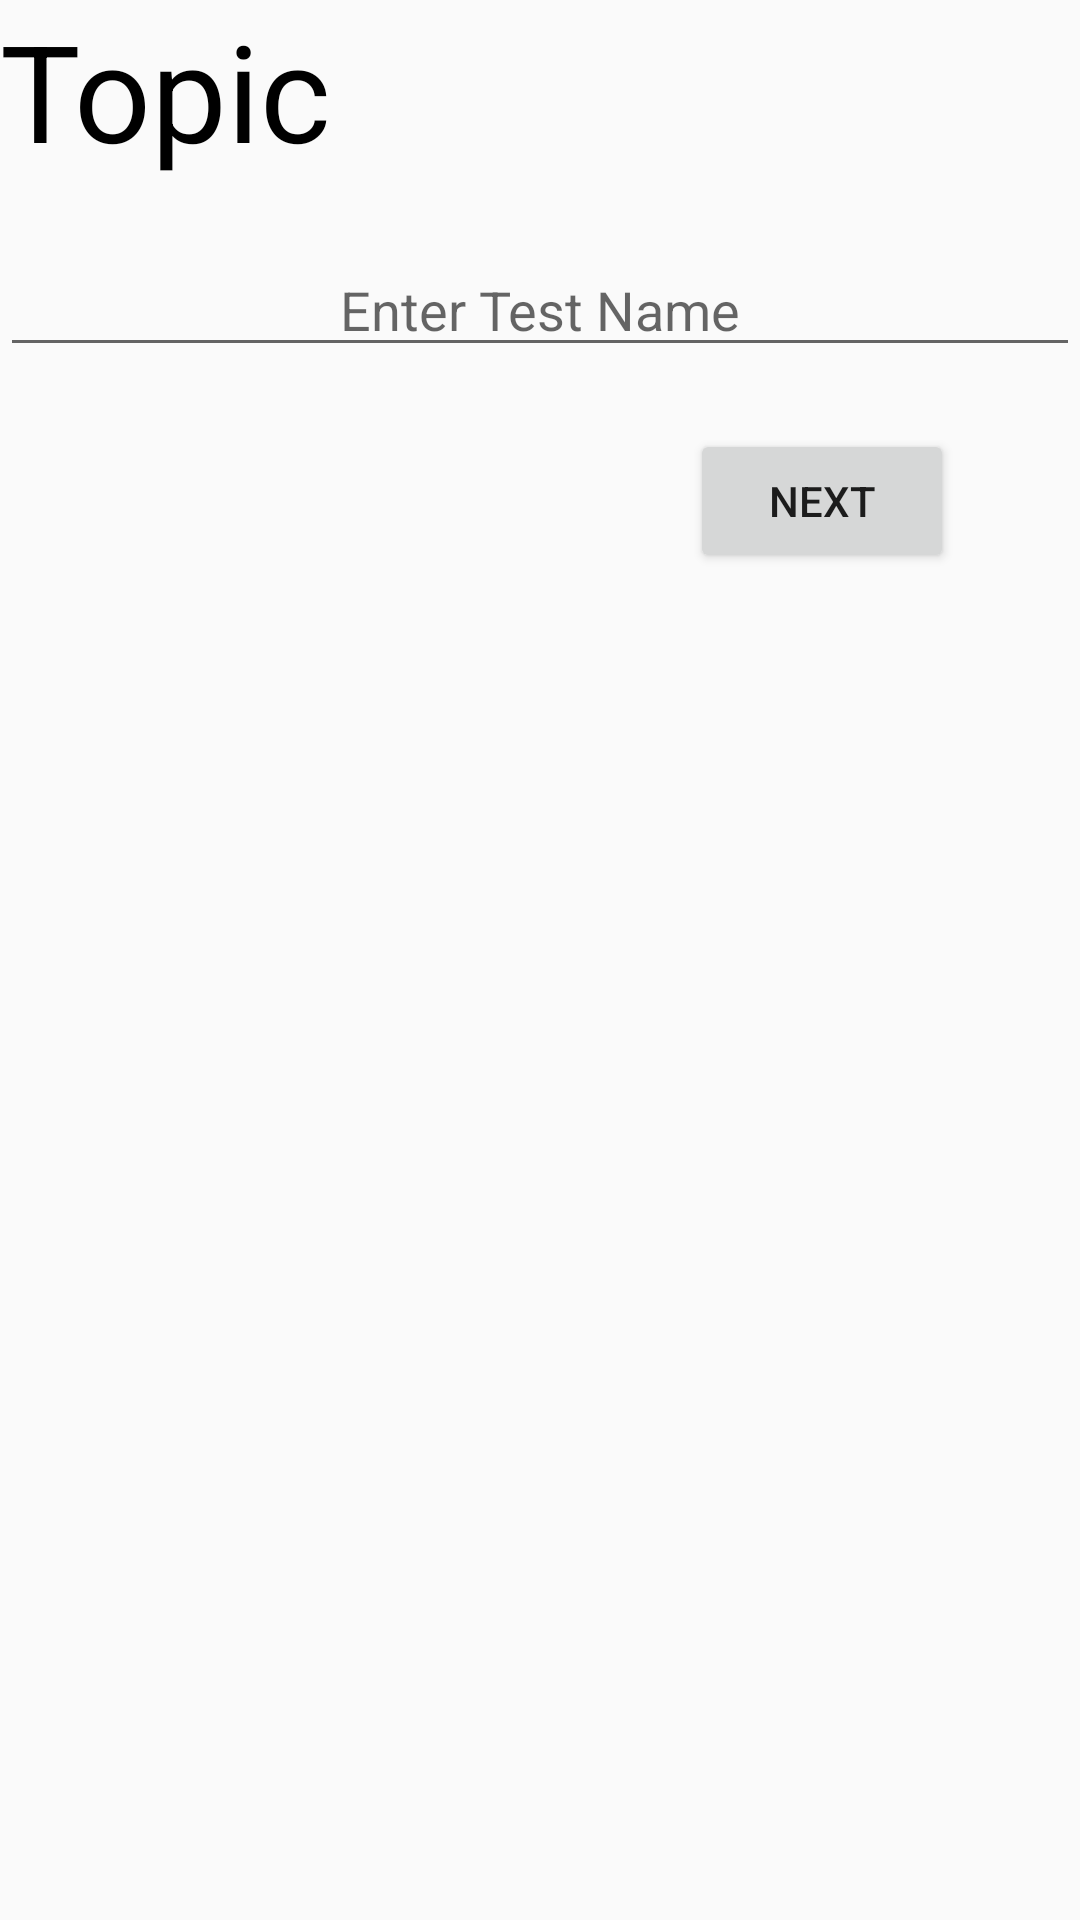

Layout XML and referenced resources for this Android screen:
<!-- AndroidManifest.xml: application theme AppTheme -->
<!-- res/layout/fragment_testname.xml -->
<?xml version="1.0" encoding="utf-8"?>
<RelativeLayout xmlns:android="http://schemas.android.com/apk/res/android"
    xmlns:tools="http://schemas.android.com/tools"
    android:layout_width="match_parent"
    android:layout_height="match_parent"
    tools:context=".Teacher.testname">

    
    <TextView
        android:layout_width="match_parent"
        android:layout_height="wrap_content"
        android:text="Topic"
        android:textSize="45dp"
        android:textColor="#000000"/>

    <EditText
        android:id="@+id/testid"
        android:layout_width="match_parent"
        android:layout_height="wrap_content"
        android:layout_alignParentStart="true"
        android:layout_alignParentTop="true"
        android:layout_marginTop="81dp"
        android:hint="Enter Test Name"
        android:textAlignment="center" />

    <Button
        android:id="@+id/next"
        android:layout_width="wrap_content"
        android:layout_height="wrap_content"

        android:layout_alignParentEnd="true"
        android:layout_alignParentTop="true"
        android:layout_marginEnd="42dp"
        android:layout_marginTop="143dp"
        android:text="next" />

    


</RelativeLayout>
<!-- resources referenced by this layout -->
<resources>
  <style name="AppTheme" parent="Theme.AppCompat.Light.NoActionBar">
          
          <item name="colorPrimary">@color/colorPrimary</item>
          <item name="colorPrimaryDark">@color/colorPrimaryDark</item>
          <item name="colorAccent">@color/colorAccent</item>
      </style>
  <!-- not gathered from this repository: default colours our renderer supplied (Android Studio template values) -->
  <color name="colorPrimary">#FF6200EE</color>
  <color name="colorPrimaryDark">#FF3700B3</color>
  <color name="colorAccent">#FF03DAC5</color>
</resources>
